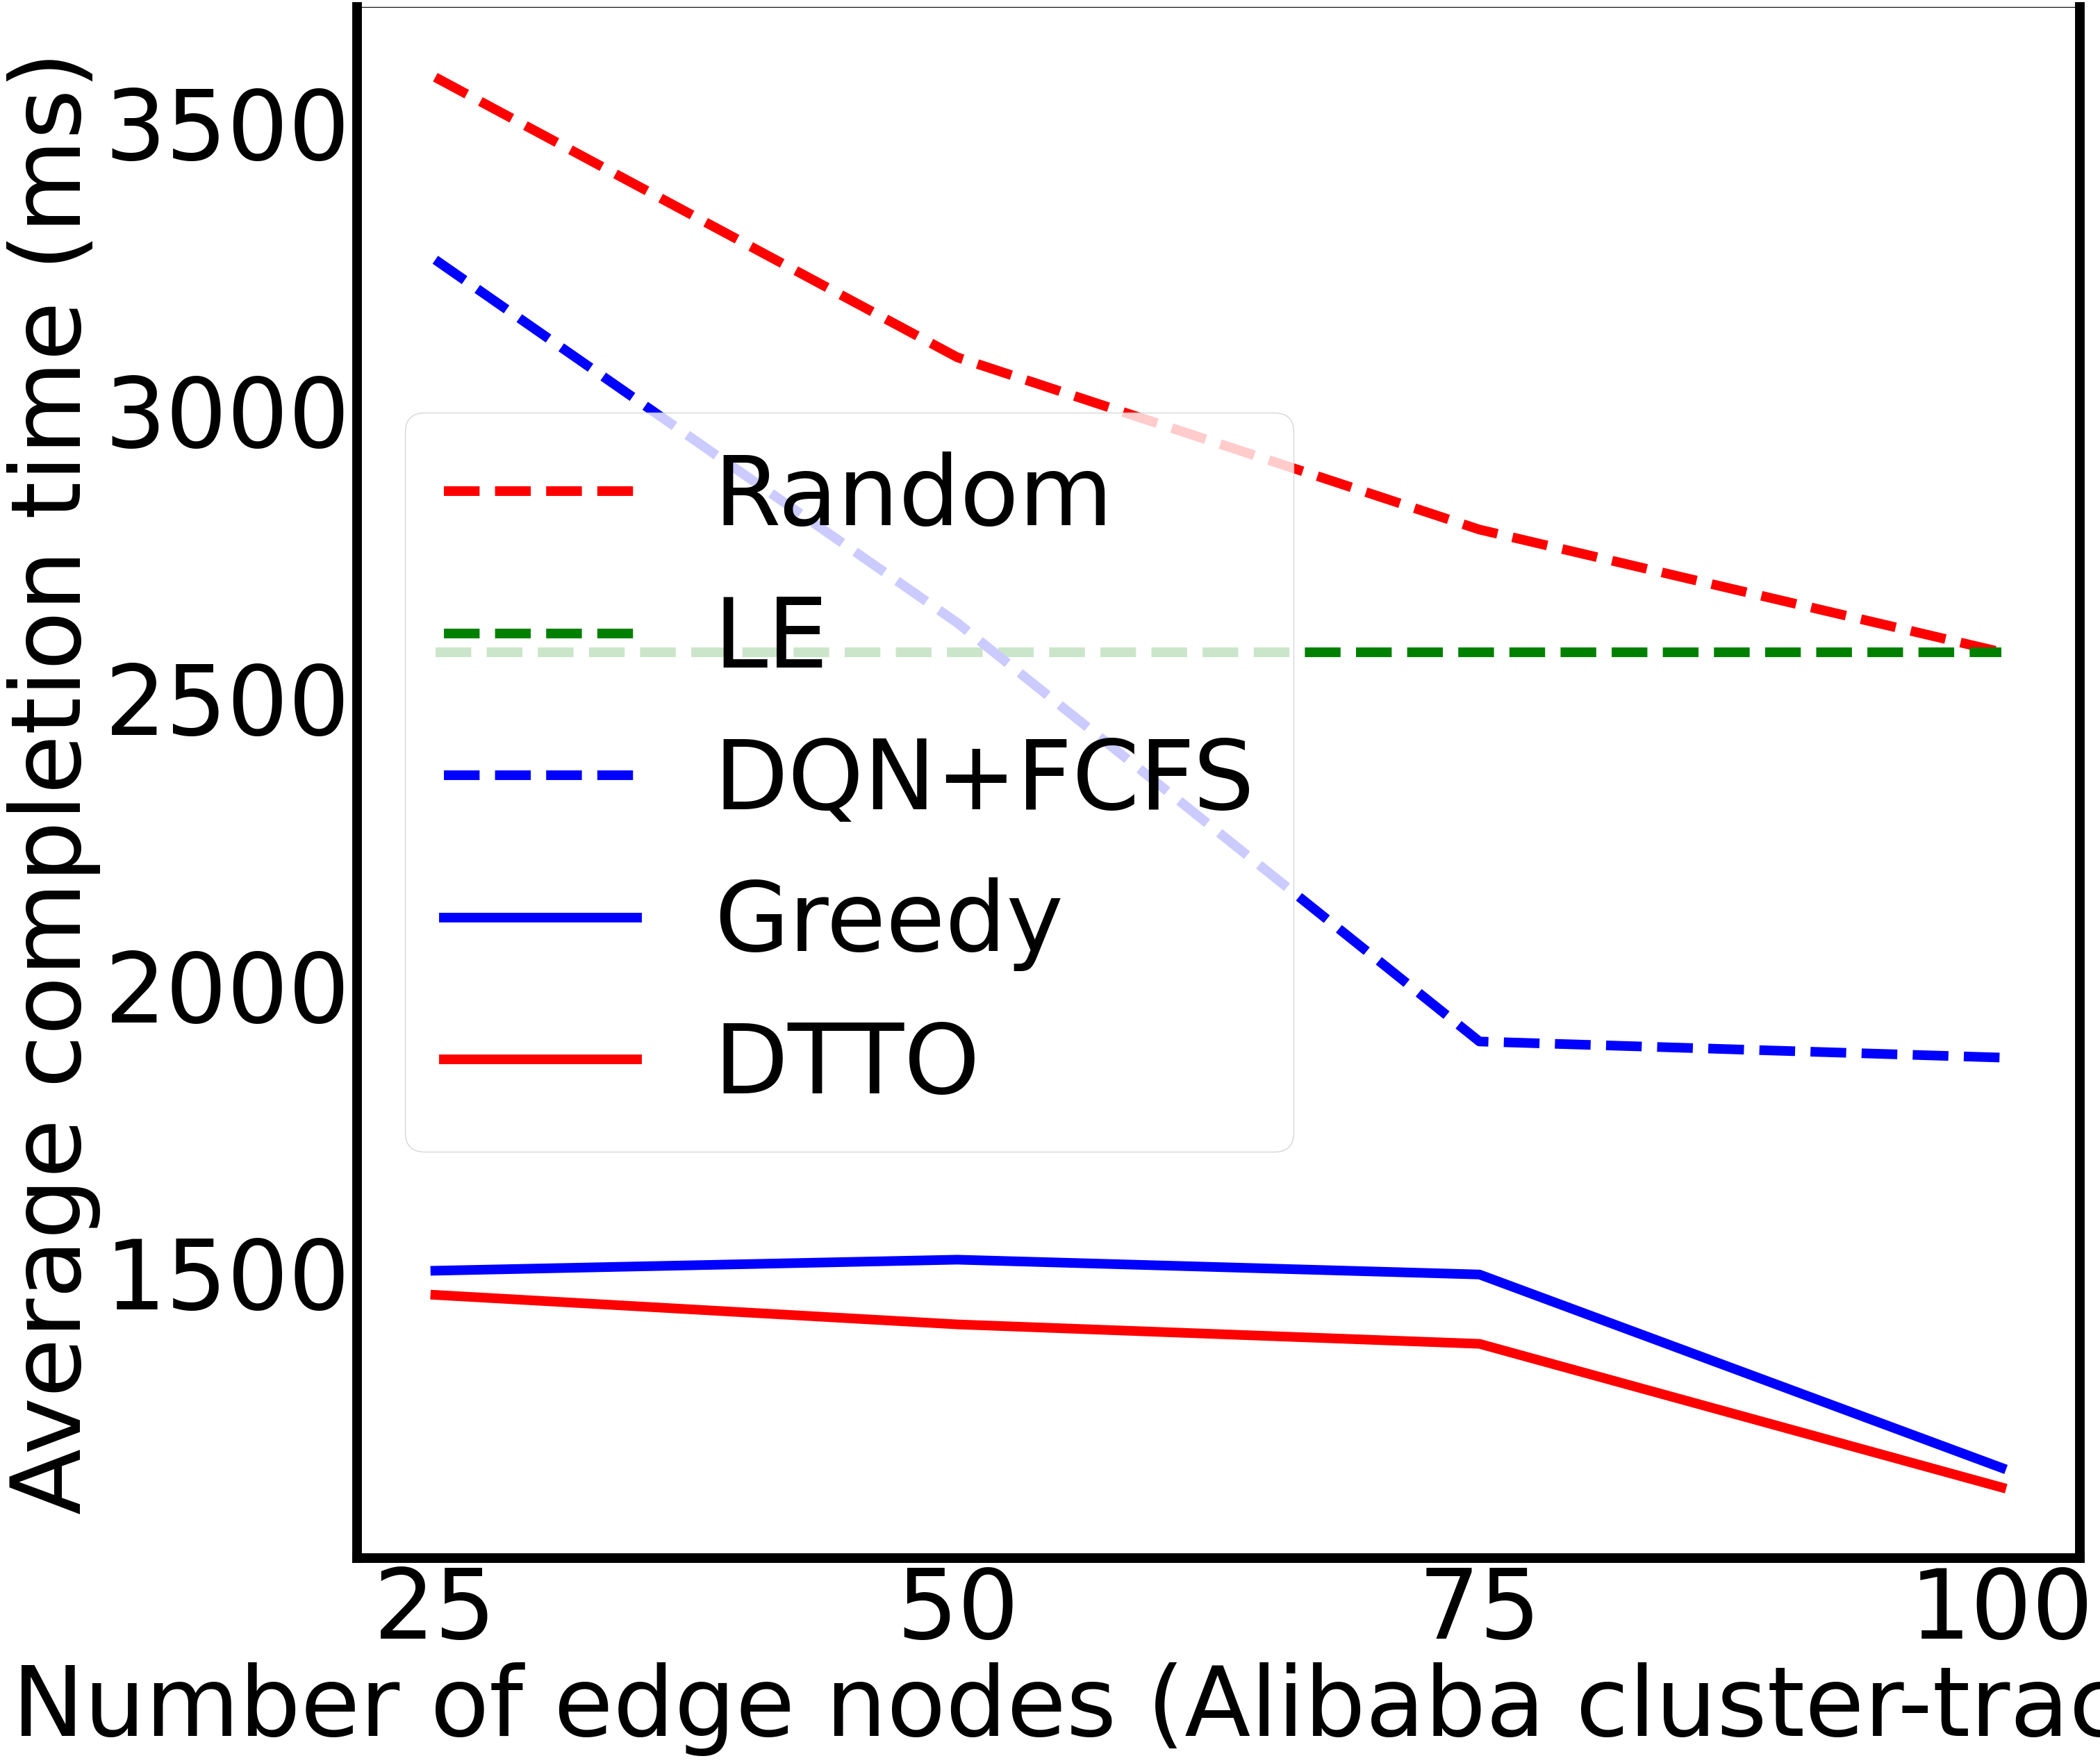

Python code for this plot:
# coding:utf-8

import numpy as np
import matplotlib.pyplot as plt
import matplotlib
if __name__ == '__main__':

    # x1=[5,10,20]
    # y1=[
    #     0.714, 2.118,7.757
    # ]
    # 0.2296287678987679,0.8668281050893551,2.9482863307988314,3.93149940673524,6.1923661328036305]
    # 1.6724007742919998, 4.42540000007, 15.868210526157893, 13.610211111200002, 35.049989584999996]
    # y1=[329/5.0, 1230/10.0, 5417/20.0, 7186/30.0, 7218/40.0]
    # # x2=[]
    # y2=[403/5.0, 1159/10.0, 5652/20.0, 7213/30.0, 7213/40.0]
    # # x3=[30,50,70,90,105,114,128,137,147,159,170,180,190,200,210,230,243,259,284,297,311]
    # y3=[322/5.0, 1064/10.0, 4794/20.0, 6238/30.0, 6332/40.0]
    # y4=[180/5.0, 664/10.0, 2440/20.0, 3206/30.0, 3233/40.0]
    # y5=[290/5.0, 1187/10.0, 6794/20.0, 8718/30.0, 9160/40.0]
    x1=[25,50,75,100]
    num = 1.2 # LE processing speed: 12
    y1=[35792.5/10, 30920.5/10, 27925/10, 25792.5/10]
    # 0.42709
    y2=[25792.5/10, 25792.5/10, 25792.5/10, 25792.5/10]
    # x3=[30,50,70,90,105,114,128,137,147,159,170,180,190,200,210,230,243,259,284,297,311]
    y3=[32618.1/10, 26301.3/10, 19020.1/10, 18740/10]
    y4=[15033/10, 15225/10, 14967/10, 11605/10]
    y5=[(20612-6000)/10,(18099-4000)/10, (15761-2000)/10, (16264-5000)/10]
    # (874-856)/874+(2377-2345)/2377+(4555-4164)/4555+(28645-24510)/28645
    # (1902.1-814)/1902.1
    # (6301.3-2102)/6301.3 = 0.66
    # (12618.1-5013)/12618.1 = 0.6027
    # (1902.1-856)/1902.1 = 0.54997
    # (6301.3-2345)/6301.3 = 0.62785456969
    # (12618.1-4164)/12618.1 = 0.66999
    # (97983.7-24510)/97983.7 = 0.74985635365
    # x=np.arange(20,350)
    plt.figure(figsize=(32,29))
    plt.rc('font',family='Times New Roman')
    matplotlib.rcParams.update({'font.size': 100})
    width = 10
    l1=plt.plot(x1,y1,'r--',label='Random', linewidth=width)
    l2=plt.plot(x1,y2,'g--',label='LE', linewidth=width)
    l3=plt.plot(x1,y3,'b--',label='DQN+FCFS', linewidth=width)
    l4=plt.plot(x1,y4,'b^-',label='Greedy', linewidth=width)
    l5=plt.plot(x1,y5,'ro-',label='DTTO', linewidth=width)
    ax=plt.gca()
    ax.spines['bottom'].set_linewidth(width)
    ax.spines['left'].set_linewidth(width)
    ax.spines['right'].set_linewidth(width)
    plt.xticks(x1)
    # plt.plot(x1,y1,'ro-')
    # plt.plot(x1,y1,'ro-',x2,y2,'g+-',x3,y3,'b^-')
    # plt.title('Effect of changing number of tasks')
    plt.xlabel('g) Number of edge nodes (Alibaba cluster-trace-v2018)')
    plt.ylabel('Average completion time (ms)')
    plt.legend()
    plt.savefig('node.pdf', dpi=120, bbox_inches='tight')
    plt.show()